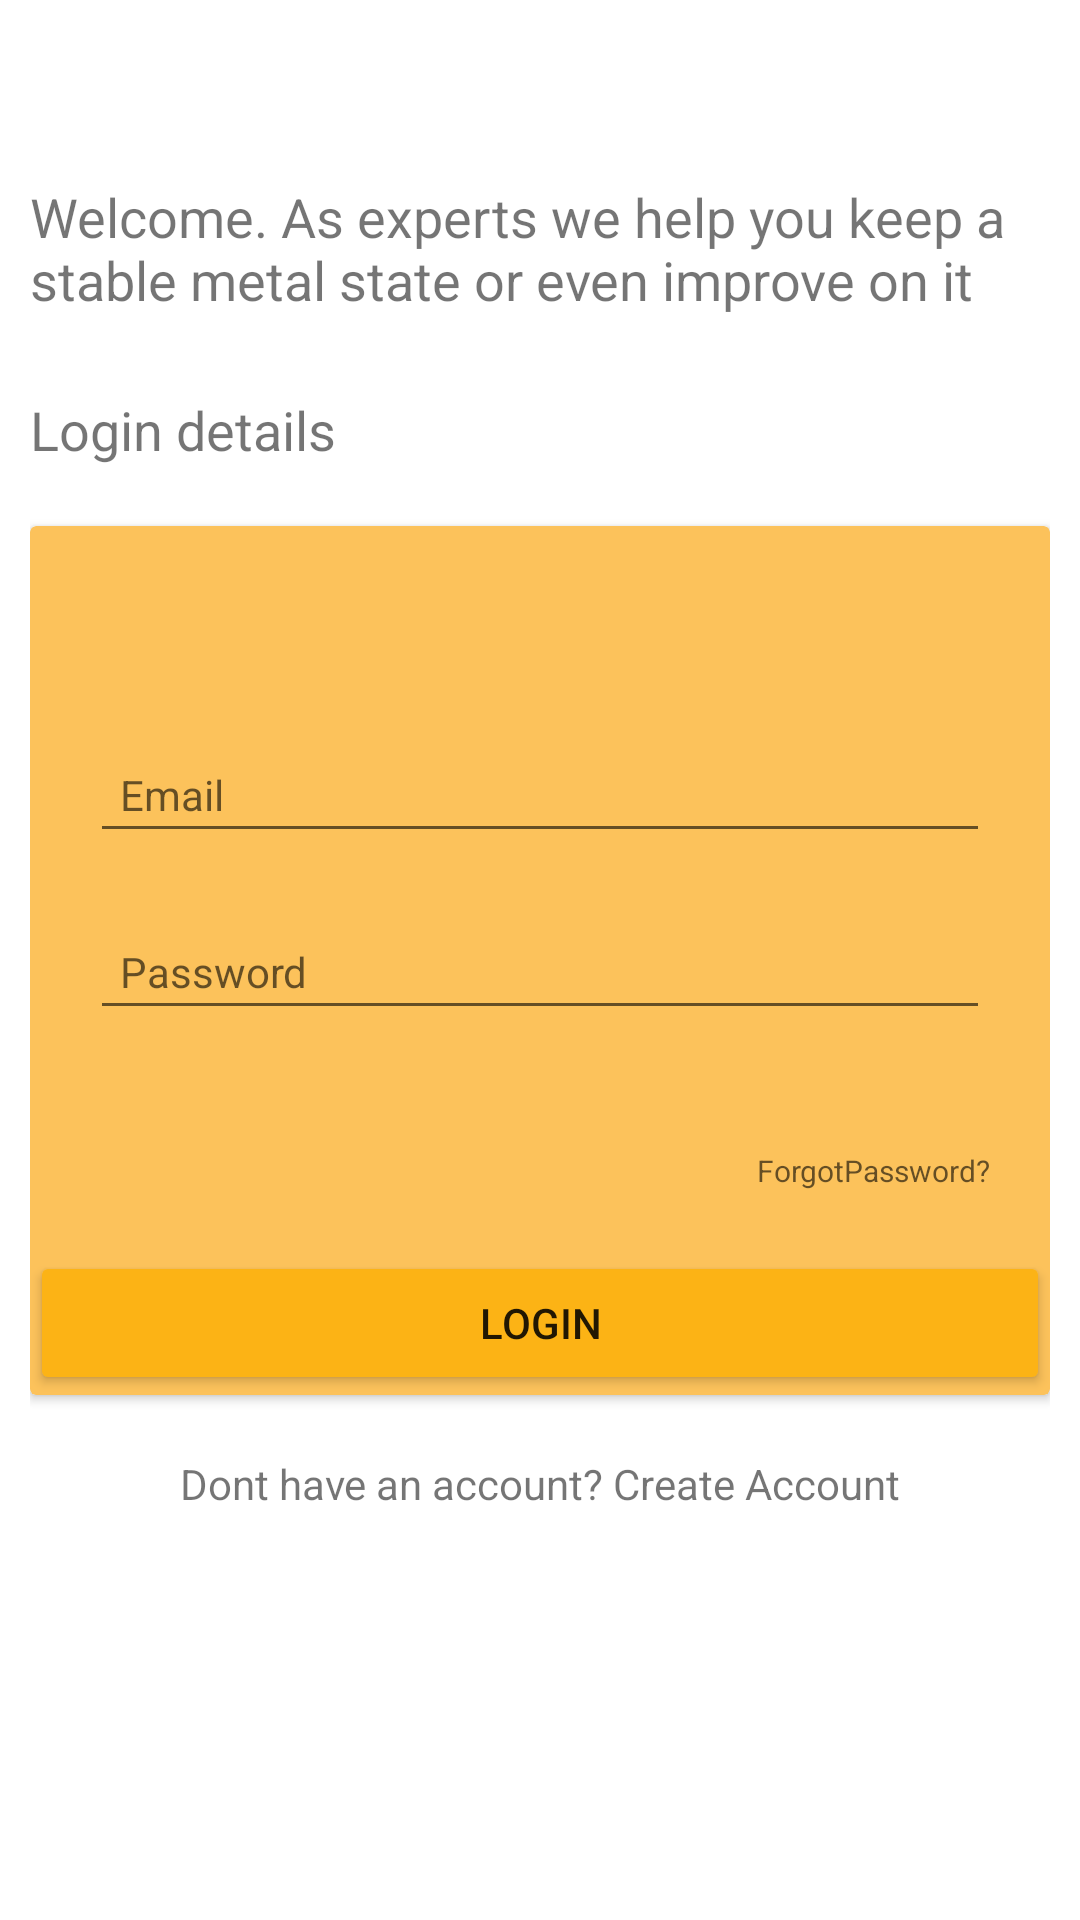

This screen was rendered from an Android layout file. Write that file and the resources it references.
<!-- AndroidManifest.xml: application theme Theme.MentalFitness -->
<!-- res/layout/fragment_login.xml -->
<?xml version="1.0" encoding="utf-8"?>
<androidx.constraintlayout.widget.ConstraintLayout xmlns:android="http://schemas.android.com/apk/res/android"
    xmlns:tools="http://schemas.android.com/tools"
    android:layout_width="match_parent"
    android:layout_height="match_parent"
    xmlns:app="http://schemas.android.com/apk/res-auto"
    android:padding="10dp"
    tools:context=".LoginFragment">

    <TextView
        android:id="@+id/txtWelcome"
        android:layout_width="match_parent"
        android:layout_height="wrap_content"
        android:text="Welcome. As experts we help you keep a stable metal state or even improve on it"
        android:textSize="18sp"
        android:layout_marginTop="50dp"
        app:layout_constraintTop_toTopOf="parent"
        tools:layout_editor_absoluteX="16dp" />
    <TextView
        android:id="@+id/txtLogin"
        android:layout_width="match_parent"
        android:layout_height="wrap_content"
        android:text="Login details"
        android:textSize="18sp"
        android:layout_marginBottom="20dp"
        app:layout_constraintBottom_toTopOf="@+id/cardView"
        tools:layout_editor_absoluteX="16dp" />


    <androidx.cardview.widget.CardView
        android:id="@+id/cardView"
        android:layout_width="match_parent"
        android:layout_height="wrap_content"
        android:layout_gravity="center"
        android:backgroundTint="#FCC25B"
        app:layout_constraintBottom_toBottomOf="parent"
        app:layout_constraintEnd_toEndOf="parent"
        app:layout_constraintStart_toStartOf="parent"
        app:layout_constraintTop_toTopOf="parent">

        <androidx.constraintlayout.widget.ConstraintLayout
            android:id="@+id/loginNavFragment"
            android:layout_width="match_parent"
            android:layout_height="match_parent"
            android:layout_marginTop="50dp">

            <EditText
                android:id="@+id/edtLoginEmail"
                android:layout_width="match_parent"
                android:layout_height="wrap_content"
                android:layout_margin="20dp"
                android:drawablePadding="10dp"
                android:hint="Email"
                android:padding="10dp"
                android:textSize="14sp"
                app:layout_constraintEnd_toEndOf="parent"
                app:layout_constraintStart_toStartOf="parent"
                app:layout_constraintTop_toTopOf="parent" />

            <EditText
                android:id="@+id/edtLoginPassword"
                android:layout_width="match_parent"
                android:layout_height="wrap_content"
                android:layout_margin="20dp"
                android:drawablePadding="10dp"
                android:hint="Password"
                android:padding="10dp"
                android:textSize="14sp"
                app:layout_constraintBottom_toTopOf="@id/txtForgotPwd"
                app:layout_constraintEnd_toEndOf="parent"
                app:layout_constraintStart_toStartOf="parent"
                app:layout_constraintTop_toBottomOf="@id/edtLoginEmail" />

            <TextView
                android:id="@+id/txtForgotPwd"
                android:layout_width="wrap_content"
                android:layout_height="wrap_content"
                android:layout_margin="10dp"
                android:hint="ForgotPassword?"
                android:padding="10dp"
                android:textSize="10sp"
                app:layout_constraintBottom_toTopOf="@id/btnLogin"
                app:layout_constraintEnd_toEndOf="parent"
                app:layout_constraintTop_toBottomOf="@id/edtLoginPassword" />

            <Button
                android:id="@+id/btnLogin"
                android:layout_width="match_parent"
                android:layout_height="wrap_content"
                android:backgroundTint="#FCB315"
                android:padding="10dp"
                android:text="LOGIN"
                android:textSize="14sp"
                app:layout_constraintBottom_toBottomOf="parent"
                app:layout_constraintEnd_toEndOf="parent"
                app:layout_constraintStart_toStartOf="parent" />

        </androidx.constraintlayout.widget.ConstraintLayout>

    </androidx.cardview.widget.CardView>

    <TextView
        android:id="@+id/txtSignUp"
        android:layout_width="wrap_content"
        android:layout_height="wrap_content"
        android:layout_gravity="bottom"
        android:contextClickable="true"
        android:focusable="true"
        android:text="Dont have an account? Create Account"
        android:textSize="14sp"
        android:layout_marginTop="20dp"
        app:layout_constraintEnd_toEndOf="parent"
        app:layout_constraintStart_toStartOf="parent"
        app:layout_constraintTop_toBottomOf="@+id/cardView" />

</androidx.constraintlayout.widget.ConstraintLayout>
<!-- resources referenced by this layout -->
<resources>
  <style name="Theme.MentalFitness" parent="Theme.MaterialComponents.DayNight.DarkActionBar">
          
          <item name="colorPrimary">@color/purple_500</item>
          <item name="colorPrimaryVariant">@color/purple_700</item>
          <item name="colorOnPrimary">@color/white</item>
          
          <item name="colorSecondary">@color/teal_200</item>
          <item name="colorSecondaryVariant">@color/teal_700</item>
          <item name="colorOnSecondary">@color/black</item>
          
          <item name="android:statusBarColor" tools:targetApi="l">?attr/colorPrimaryVariant</item>
          
      </style>
  <!-- not gathered from this repository: default colours our renderer supplied (Android Studio template values) -->
  <color name="purple_500">#FF6200EE</color>
  <color name="purple_700">#FF3700B3</color>
  <color name="teal_200">#FF03DAC5</color>
  <color name="teal_700">#FF018786</color>
  <color name="black">#FF000000</color>
  <color name="white">#FFFFFFFF</color>
</resources>
